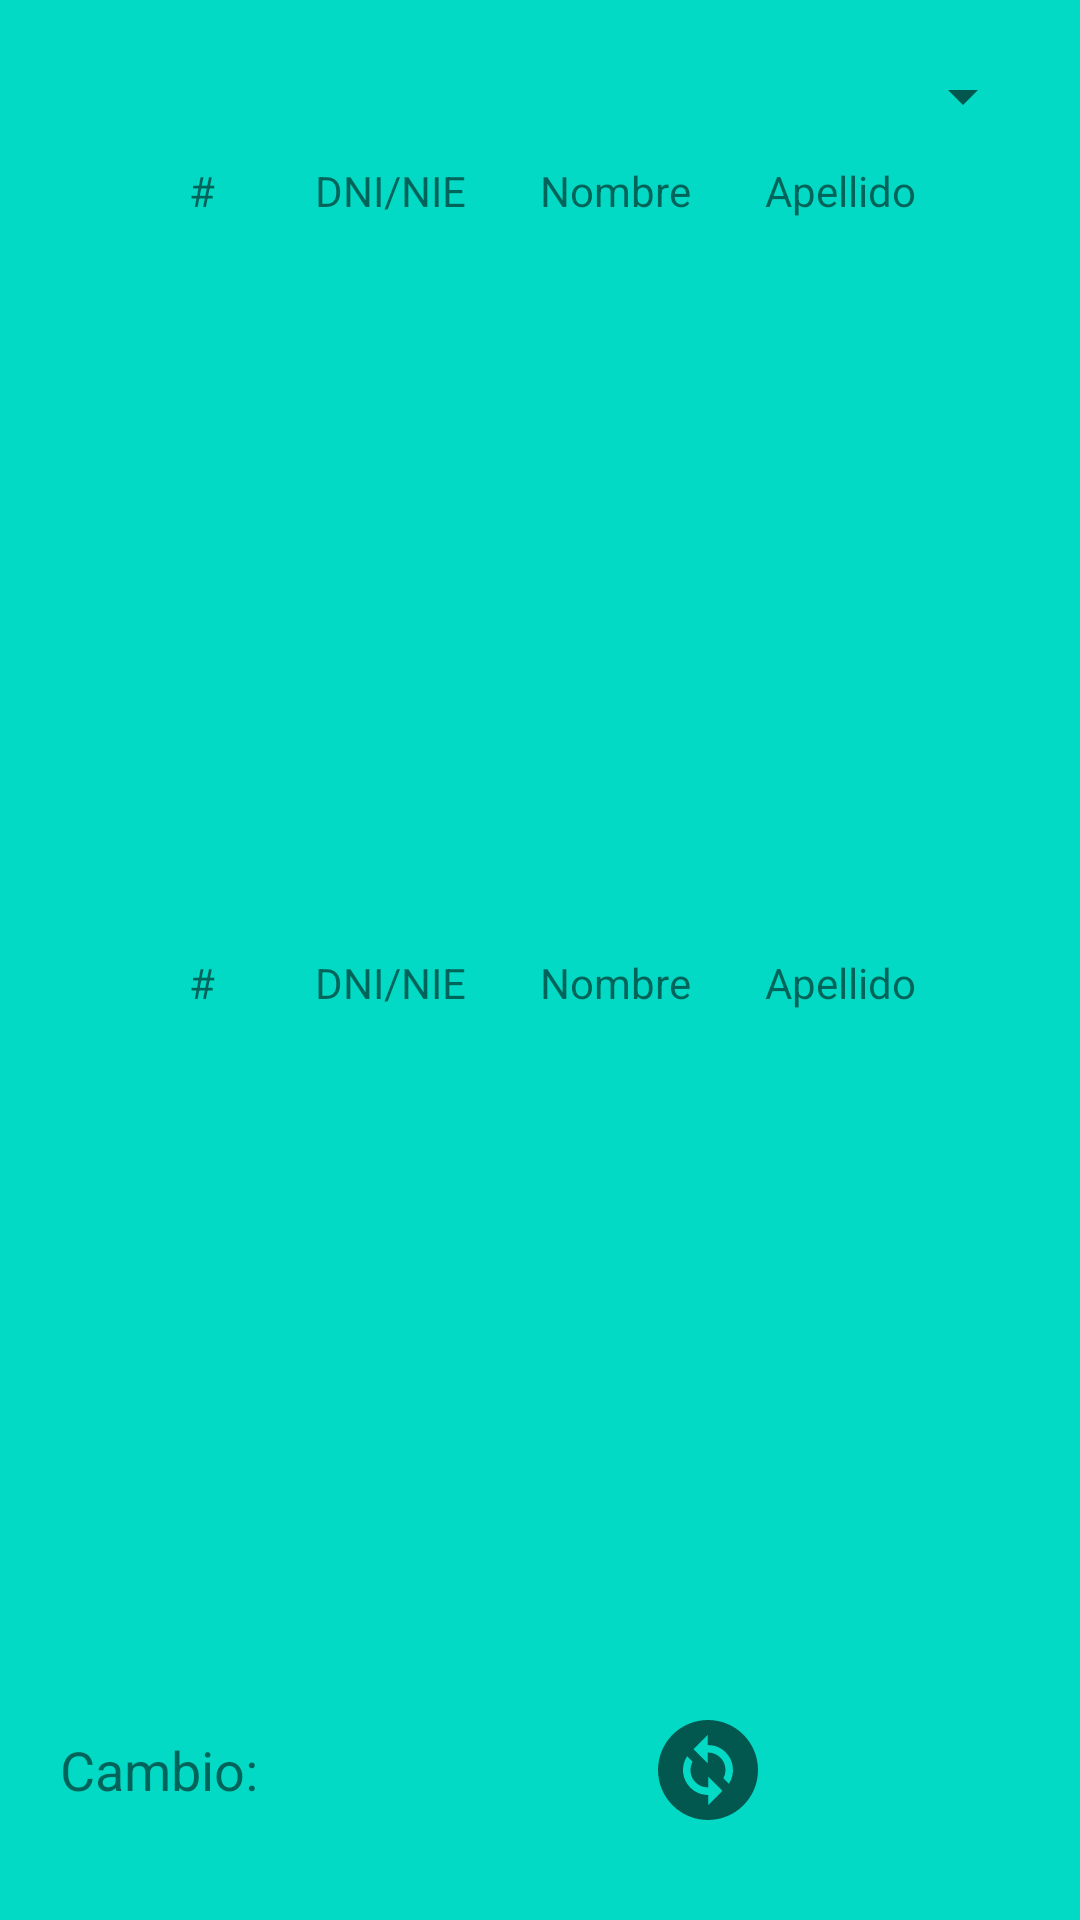

The Android layout XML behind this screen, and the referenced resources:
<!-- AndroidManifest.xml: application theme Theme.ProyectoFinalHotel -->
<!-- res/layout/activity_cambio_limpiador.xml -->
<?xml version="1.0" encoding="utf-8"?>
<androidx.constraintlayout.widget.ConstraintLayout xmlns:android="http://schemas.android.com/apk/res/android"
    xmlns:app="http://schemas.android.com/apk/res-auto"
    xmlns:tools="http://schemas.android.com/tools"
    android:layout_width="match_parent"
    android:layout_height="match_parent"
    android:orientation="vertical"
    android:background="@color/teal_200"
    tools:context=".CambioLimpiador" >

    <LinearLayout
        android:id="@+id/linearLayout3"
        android:layout_width="match_parent"
        android:layout_height="wrap_content"
        android:orientation="vertical"
        android:layout_marginTop="20dp"
        android:layout_marginLeft="15dp"
        android:layout_marginRight="15dp"
        app:layout_constraintEnd_toEndOf="parent"
        app:layout_constraintStart_toStartOf="parent"
        app:layout_constraintTop_toTopOf="parent">

        <Spinner
            android:id="@+id/spinnerPlantasPrincipal"
            android:layout_width="match_parent"
            android:layout_height="wrap_content" />

        <Space
            android:layout_width="match_parent"
            android:layout_height="10dp" />
        <LinearLayout
            android:id="@+id/linearLayout1"
            android:layout_width="match_parent"
            android:layout_height="wrap_content"
            android:orientation="horizontal"
            android:weightSum="4"
            android:layout_marginLeft="15dp"
            android:layout_marginRight="15dp"
            app:layout_constraintBottom_toBottomOf="parent"
            app:layout_constraintEnd_toEndOf="parent"
            app:layout_constraintStart_toStartOf="parent"
            app:layout_constraintTop_toTopOf="parent"
            app:layout_constraintVertical_bias="0.13">

            <TextView
                android:id="@+id/numero"
                android:layout_width="0dp"
                android:layout_height="20dp"
                android:text="#"
                android:textAlignment="center"
                android:layout_weight="1">
            </TextView>

            <TextView
                android:id="@+id/textViewdni"
                android:layout_width="0dp"
                android:layout_height="20dp"
                android:layout_weight="1"
                android:text="@string/dni"></TextView>

            <TextView
                android:id="@+id/textViewnombre"
                android:layout_width="0dp"
                android:layout_height="20dp"
                android:layout_weight="1"
                android:text="@string/nombre"></TextView>

            <TextView
                android:id="@+id/textViewApellidos"
                android:layout_width="0dp"
                android:layout_height="20dp"
                android:layout_weight="1"
                android:text="@string/apellido"></TextView>

        </LinearLayout>


        <ListView
            android:id="@+id/listViewPlantaPrincipal"
            android:layout_width="match_parent"
            android:layout_height="190dp" />

        <Space
            android:layout_width="match_parent"
            android:layout_height="20dp" />

        <Spinner
            android:id="@+id/spinnerPlantasSecundarias"
            android:layout_width="match_parent"
            android:visibility="invisible"
            android:layout_height="wrap_content" />

        <Space
            android:layout_width="match_parent"
            android:layout_height="10dp" />

        <LinearLayout
            android:id="@+id/linearLayout2"
            android:layout_width="match_parent"
            android:layout_height="wrap_content"
            android:orientation="horizontal"
            android:weightSum="4"
            android:layout_marginLeft="15dp"
            android:layout_marginRight="15dp"
            app:layout_constraintBottom_toBottomOf="parent"
            app:layout_constraintEnd_toEndOf="parent"
            app:layout_constraintStart_toStartOf="parent"
            app:layout_constraintTop_toTopOf="parent"
            app:layout_constraintVertical_bias="0.13">

            <TextView
                android:id="@+id/textViewNumero"
                android:layout_width="0dp"
                android:layout_height="20dp"
                android:text="#"
                android:textAlignment="center"
                android:layout_weight="1">
            </TextView>

            <TextView
                android:id="@+id/textViewDni2"
                android:layout_width="0dp"
                android:layout_height="20dp"
                android:layout_weight="1"
                android:text="@string/dni"></TextView>

            <TextView
                android:id="@+id/textViewNombre2"
                android:layout_width="0dp"
                android:layout_height="20dp"
                android:layout_weight="1"
                android:text="@string/nombre"></TextView>

            <TextView
                android:id="@+id/textViewApellidos2"
                android:layout_width="0dp"
                android:layout_height="20dp"
                android:layout_weight="1"
                android:text="@string/apellido"></TextView>

        </LinearLayout>


        <ListView
            android:id="@+id/listViewPlantaSecundaria"
            android:layout_width="match_parent"
            android:layout_height="190dp" />
    </LinearLayout>

    <LinearLayout
        android:layout_width="match_parent"
        android:layout_height="wrap_content"
        app:layout_constraintEnd_toEndOf="parent"
        app:layout_constraintStart_toStartOf="parent"
        app:layout_constraintTop_toTopOf="parent"
        android:layout_marginTop="570dp"
        android:layout_marginLeft="20dp"
        android:layout_marginRight="20dp"
        android:orientation="horizontal">

        <TextView
            android:layout_width="wrap_content"
            android:layout_height="wrap_content"
            android:layout_gravity="center"
            android:text="@string/cambio"
            android:textSize="18sp"></TextView>

        <Space
            android:layout_width="10dp"
            android:layout_height="match_parent" />

        <TextView
            android:id="@+id/textViewNombrePrincipal"
            android:layout_width="110dp"
            android:layout_height="wrap_content"
            android:textAlignment="center"
            android:textSize="20sp"
            android:layout_gravity="center">
        </TextView>

        <Space
            android:layout_width="10dp"
            android:layout_height="match_parent" />

        <ImageView
            android:layout_width="wrap_content"
            android:layout_height="wrap_content"
            android:src="@drawable/ic_baseline_change_circle_24">
        </ImageView>

        <Space
            android:layout_width="10dp"
            android:layout_height="match_parent" />

        <TextView
            android:id="@+id/textViewNombreSecundario"
            android:layout_width="110dp"
            android:textAlignment="center"
            android:layout_height="wrap_content"
            android:layout_gravity="center"
            android:textSize="20sp">
        </TextView>

    </LinearLayout>

    <LinearLayout
        android:layout_width="match_parent"
        android:layout_height="wrap_content"
        android:orientation="horizontal"
        android:weightSum="2"
        android:layout_marginTop="650dp"
        app:layout_constraintEnd_toEndOf="parent"
        app:layout_constraintStart_toStartOf="parent"
        app:layout_constraintTop_toTopOf="parent">

        <Button
            android:layout_width="0dp"
            android:layout_height="wrap_content"
            android:layout_marginLeft="50dp"
            android:layout_marginRight="10dp"
            android:layout_weight="1"
            android:onClick="volverGeneral"
            android:text="@string/volver"></Button>

        <Button
            android:layout_width="0dp"
            android:layout_height="wrap_content"
            android:layout_marginLeft="10dp"
            android:layout_marginRight="50dp"
            android:layout_weight="1"
            android:onClick="cambiarLimpiador"
            android:text="@string/cambiar"></Button>
    </LinearLayout>


</androidx.constraintlayout.widget.ConstraintLayout>
<!-- resources referenced by this layout -->
<resources>
  <color name="teal_200">#FF03DAC5</color>
  <!-- drawable ic_baseline_change_circle_24 (drawable) -->
  <vector android:height="40dp" android:tint="?attr/colorControlNormal"
      android:viewportHeight="24" android:viewportWidth="24"
      android:width="40dp" xmlns:android="http://schemas.android.com/apk/res/android">
      <path android:fillColor="@android:color/white" android:pathData="M12,2C6.48,2 2,6.48 2,12c0,5.52 4.48,10 10,10s10,-4.48 10,-10C22,6.48 17.52,2 12,2zM12.06,19v-2.01c-0.02,0 -0.04,0 -0.06,0c-1.28,0 -2.56,-0.49 -3.54,-1.46c-1.71,-1.71 -1.92,-4.35 -0.64,-6.29l1.1,1.1c-0.71,1.33 -0.53,3.01 0.59,4.13c0.7,0.7 1.62,1.03 2.54,1.01v-2.14l2.83,2.83L12.06,19zM16.17,14.76l-1.1,-1.1c0.71,-1.33 0.53,-3.01 -0.59,-4.13C13.79,8.84 12.9,8.5 12,8.5c-0.02,0 -0.04,0 -0.06,0v2.15L9.11,7.83L11.94,5v2.02c1.3,-0.02 2.61,0.45 3.6,1.45C17.24,10.17 17.45,12.82 16.17,14.76z"/>
  </vector>
  <string name="apellido">Apellido</string>
  <string name="cambiar">Cambiar</string>
  <string name="cambio">Cambio:</string>
  <string name="dni">DNI/NIE</string>
  <string name="nombre">Nombre</string>
  <string name="volver">Volver</string>
  <style name="Theme.ProyectoFinalHotel" parent="Theme.MaterialComponents.DayNight.DarkActionBar">
          
          <item name="colorPrimary">@color/cyan_8000</item>
          <item name="colorPrimaryVariant">@color/cyan_a700</item>
          <item name="colorOnPrimary">@color/white</item>
          
          <item name="colorSecondary">@color/teal_200</item>
          <item name="colorSecondaryVariant">@color/teal_700</item>
          <item name="colorOnSecondary">@color/black</item>
          
          <item name="android:statusBarColor" tools:targetApi="l">?attr/colorPrimaryVariant</item>
          
      </style>
  <color name="cyan_8000">#00838F</color>
  <color name="cyan_a700">#00B8D4</color>
  <color name="white">#FFFFFFFF</color>
  <color name="teal_700">#FF018786</color>
  <color name="black">#FF000000</color>
</resources>
